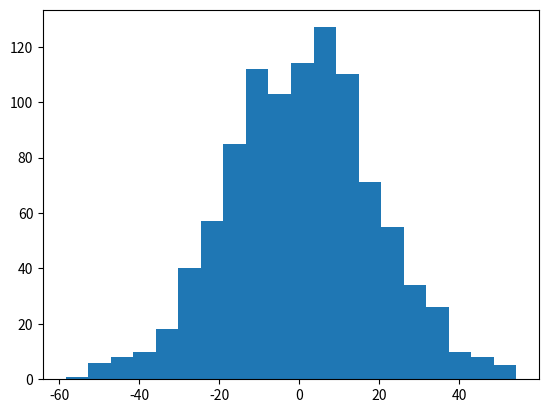

Python code for this plot:
#approximating gauss using montecarlo
# as you do more random shifts the variability increases and hence the sd increases = wow

import numpy.random as rd
import matplotlib.pyplot as plt

def norm():
    a = 0
    for i in range(1000):
        #random number between -1 and 1
        a += rd.uniform(-1,1)
    return a

#degrees of freedom aka sources of variability (im not sure if this is the right term)
x = []

for i in range(1000):
    x.append(norm())

print(x)
num_bins = 20

n, bins, patches = plt.hist(x, num_bins,)
plt.show()
